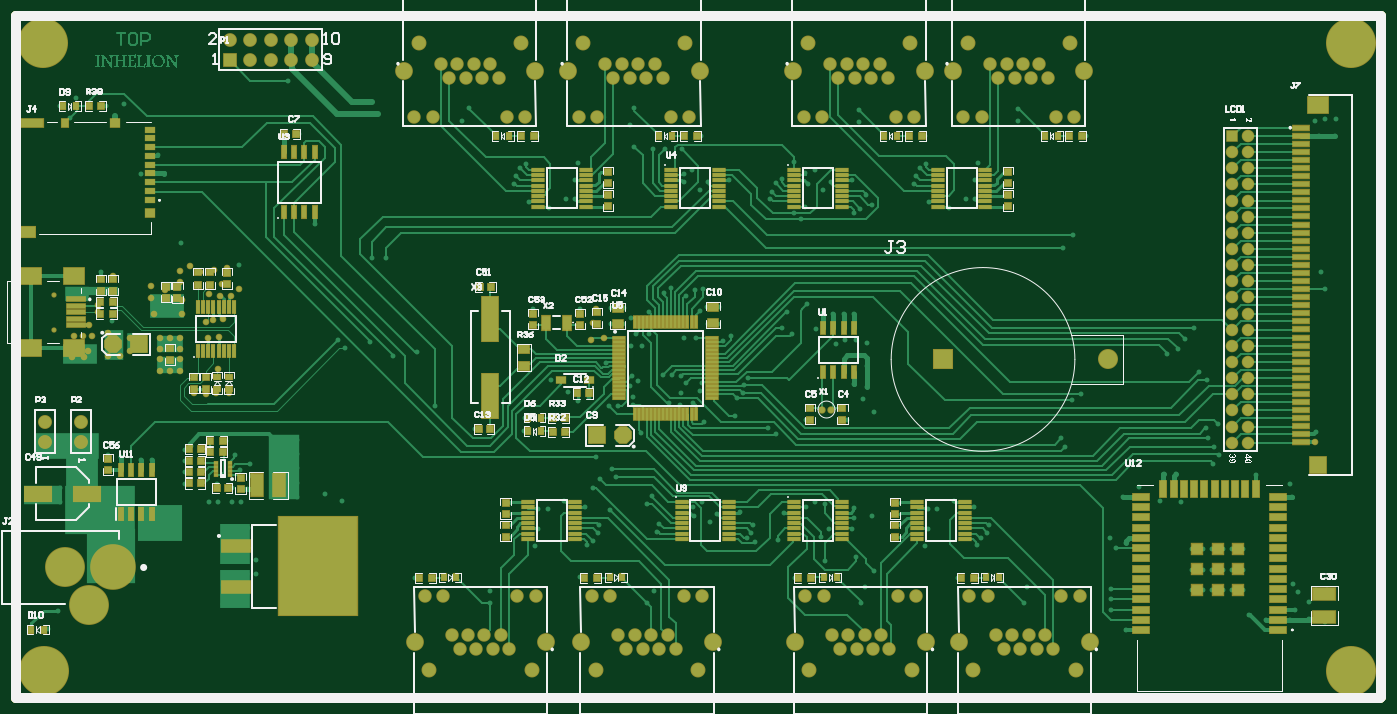
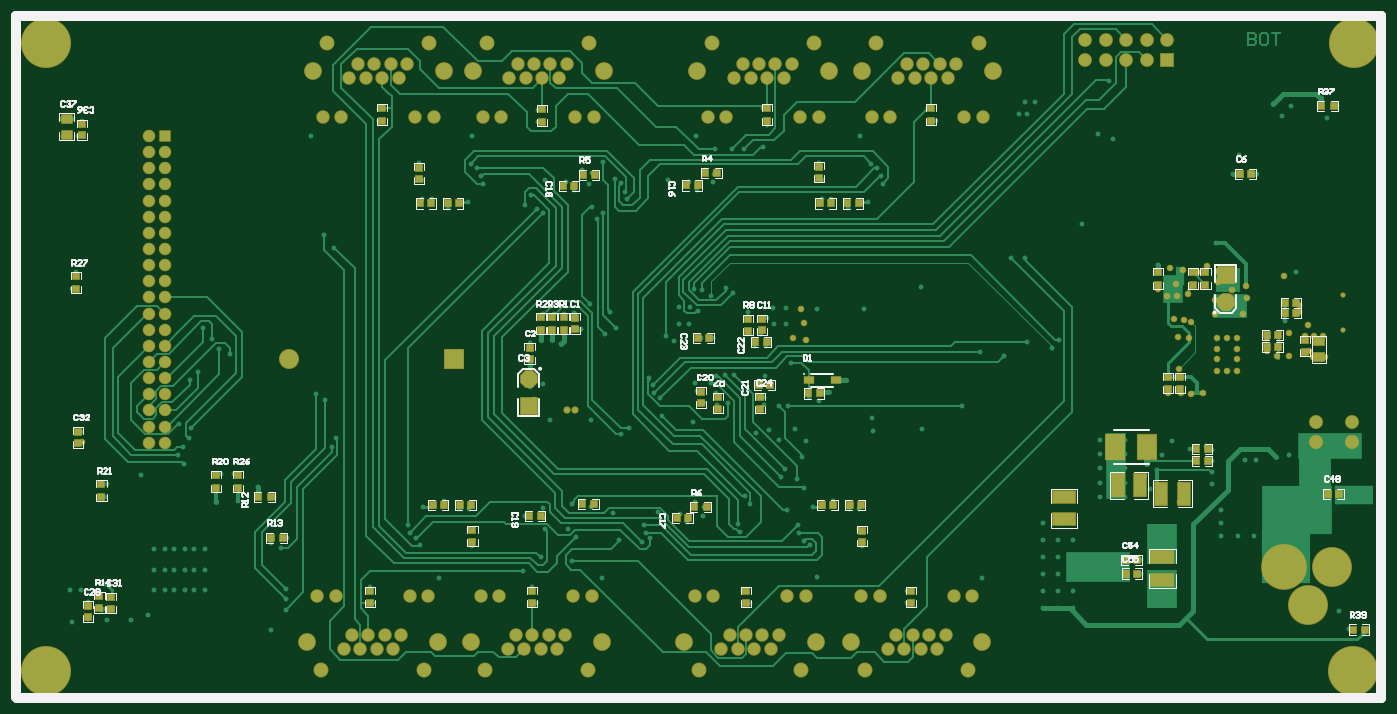
Circuit board: 9 layer files. Board 169.1 x 84.5 mm.
- bottom_copper: PCB4.GBL (45375 bytes)
- bottom_silk: PCB4.GBO (28337 bytes)
- paste: PCB4.GBP (4023 bytes)
- bottom_mask: PCB4.GBS (9836 bytes)
- outline: PCB4.GM1 (283 bytes)
- top_copper: PCB4.GTL (84061 bytes)
- top_silk: PCB4.GTO (54249 bytes)
- paste: PCB4.GTP (10810 bytes)
- top_mask: PCB4.GTS (16618 bytes)

=== bottom_copper: PCB4.GBL (45375 bytes, source omitted) ===
=== bottom_silk: PCB4.GBO (28337 bytes, source omitted) ===
=== paste: PCB4.GBP ===
G04*
G04 #@! TF.GenerationSoftware,Altium Limited,Altium Designer,18.1.7 (191)*
G04*
G04 Layer_Color=128*
%FSLAX25Y25*%
%MOIN*%
G70*
G01*
G75*
%ADD17C,0.05000*%
%ADD19R,0.03543X0.03000*%
%ADD20R,0.03000X0.03543*%
%ADD23R,0.05000X0.04000*%
%ADD25R,0.11000X0.06299*%
%ADD32R,0.03000X0.03500*%
%ADD40R,0.04724X0.02953*%
%ADD43R,0.04921X0.03937*%
%ADD46R,0.06299X0.11000*%
%ADD50R,0.03500X0.03000*%
%ADD169P,0.08523X8X112.5*%
%ADD170R,0.07874X0.07874*%
%ADD171R,0.09000X0.12000*%
D17*
X394Y-333071D02*
X665748D01*
X666142Y-332677D01*
Y-394D01*
X394D02*
X666142D01*
X394Y-333071D02*
Y-394D01*
D19*
X631000Y-288177D02*
D03*
Y-293689D02*
D03*
X443551Y-251358D02*
D03*
Y-256870D02*
D03*
X274583Y-79368D02*
D03*
Y-73857D02*
D03*
X469736Y-80118D02*
D03*
Y-74606D02*
D03*
X253342Y-251429D02*
D03*
Y-256941D02*
D03*
X634000Y-53177D02*
D03*
Y-58689D02*
D03*
X636000Y-208689D02*
D03*
Y-203177D02*
D03*
X303093Y-191988D02*
D03*
Y-186476D02*
D03*
X332000Y-189189D02*
D03*
Y-183677D02*
D03*
X302444Y-148287D02*
D03*
Y-153799D02*
D03*
X619834Y-289471D02*
D03*
Y-283960D02*
D03*
X415690Y-167713D02*
D03*
Y-162201D02*
D03*
X393602Y-147685D02*
D03*
Y-153197D02*
D03*
X37579Y-164205D02*
D03*
Y-158693D02*
D03*
D20*
X338386Y-245197D02*
D03*
X343898D02*
D03*
X124756Y-265933D02*
D03*
X119244D02*
D03*
X119146Y-272396D02*
D03*
X124657D02*
D03*
X26256Y-233433D02*
D03*
X20744D02*
D03*
X444087Y-238996D02*
D03*
X449598D02*
D03*
X457473D02*
D03*
X462984D02*
D03*
X274047Y-91870D02*
D03*
X268535D02*
D03*
X469047D02*
D03*
X463535D02*
D03*
X254087Y-238996D02*
D03*
X259598D02*
D03*
X267473D02*
D03*
X272984D02*
D03*
X260661Y-91870D02*
D03*
X255150D02*
D03*
X455661D02*
D03*
X450150D02*
D03*
X300082Y-159311D02*
D03*
X305594D02*
D03*
X410244Y-244433D02*
D03*
X415756D02*
D03*
X298244Y-180433D02*
D03*
X303756D02*
D03*
X399291Y-83307D02*
D03*
X393779D02*
D03*
X339219Y-83047D02*
D03*
X333707D02*
D03*
X333546Y-157343D02*
D03*
X328035D02*
D03*
X63744Y-77433D02*
D03*
X69256D02*
D03*
X90373Y-211770D02*
D03*
X84861D02*
D03*
X84831Y-217360D02*
D03*
X90343D02*
D03*
X56079Y-155949D02*
D03*
X50567D02*
D03*
X41579Y-145449D02*
D03*
X47091D02*
D03*
Y-140449D02*
D03*
X41579D02*
D03*
X56079Y-161949D02*
D03*
X50567D02*
D03*
D23*
X30579Y-158949D02*
D03*
Y-166949D02*
D03*
D25*
X155000Y-245945D02*
D03*
X107000Y-275445D02*
D03*
Y-264421D02*
D03*
X155000Y-234921D02*
D03*
D32*
X8000Y-299705D02*
D03*
X14000D02*
D03*
X29500Y-44433D02*
D03*
X23500D02*
D03*
X279854Y-184508D02*
D03*
X273853D02*
D03*
X389693Y-77795D02*
D03*
X383693D02*
D03*
X330014Y-77142D02*
D03*
X324014D02*
D03*
X390000Y-238433D02*
D03*
X384000D02*
D03*
X335236Y-240079D02*
D03*
X329236D02*
D03*
X548000Y-234933D02*
D03*
X542000D02*
D03*
X536000Y-254933D02*
D03*
X542000D02*
D03*
D40*
X279609Y-178209D02*
D03*
X266224D02*
D03*
D43*
X641480Y-58295D02*
D03*
Y-50421D02*
D03*
D46*
X128771Y-229330D02*
D03*
X117747D02*
D03*
X107579Y-233340D02*
D03*
X96556D02*
D03*
D50*
X493500Y-280933D02*
D03*
Y-286933D02*
D03*
X414500D02*
D03*
Y-280933D02*
D03*
X409500Y-45933D02*
D03*
Y-51933D02*
D03*
X229500Y-286933D02*
D03*
Y-280933D02*
D03*
X487500Y-45433D02*
D03*
Y-51433D02*
D03*
X299795Y-45531D02*
D03*
Y-51531D02*
D03*
X310000Y-286933D02*
D03*
Y-280933D02*
D03*
X219795Y-45531D02*
D03*
Y-51531D02*
D03*
X323704Y-192232D02*
D03*
Y-186232D02*
D03*
X309137Y-148043D02*
D03*
Y-154043D02*
D03*
X637000Y-133433D02*
D03*
Y-127433D02*
D03*
X625500Y-283433D02*
D03*
Y-289433D02*
D03*
X568500Y-230433D02*
D03*
Y-224433D02*
D03*
X624500Y-234933D02*
D03*
Y-228933D02*
D03*
X558000Y-224433D02*
D03*
Y-230433D02*
D03*
X404626Y-147441D02*
D03*
Y-153441D02*
D03*
X410138Y-147441D02*
D03*
Y-153441D02*
D03*
X399114Y-147441D02*
D03*
Y-153441D02*
D03*
X92079Y-131449D02*
D03*
Y-125449D02*
D03*
X86000Y-125433D02*
D03*
Y-131433D02*
D03*
X104079Y-176449D02*
D03*
Y-182449D02*
D03*
X98412Y-176449D02*
D03*
Y-182449D02*
D03*
X109079Y-125449D02*
D03*
Y-131449D02*
D03*
D169*
X416043Y-177606D02*
D03*
X76000Y-139933D02*
D03*
D170*
X416043Y-190598D02*
D03*
X76000Y-126941D02*
D03*
D171*
X130055Y-210659D02*
D03*
X114307D02*
D03*
M02*

=== bottom_mask: PCB4.GBS (9836 bytes, source omitted) ===
=== outline: PCB4.GM1 ===
G04*
G04 #@! TF.GenerationSoftware,Altium Limited,Altium Designer,18.1.7 (191)*
G04*
G04 Layer_Color=16711935*
%FSLAX25Y25*%
%MOIN*%
G70*
G01*
G75*
%ADD17C,0.05000*%
D17*
X394Y-333071D02*
X665748D01*
X666142Y-332677D01*
Y-394D01*
X394D02*
X666142D01*
X394Y-333071D02*
Y-394D01*
M02*

=== top_copper: PCB4.GTL (84061 bytes, source omitted) ===
=== top_silk: PCB4.GTO (54249 bytes, source omitted) ===
=== paste: PCB4.GTP (10810 bytes, source omitted) ===
=== top_mask: PCB4.GTS (16618 bytes, source omitted) ===
